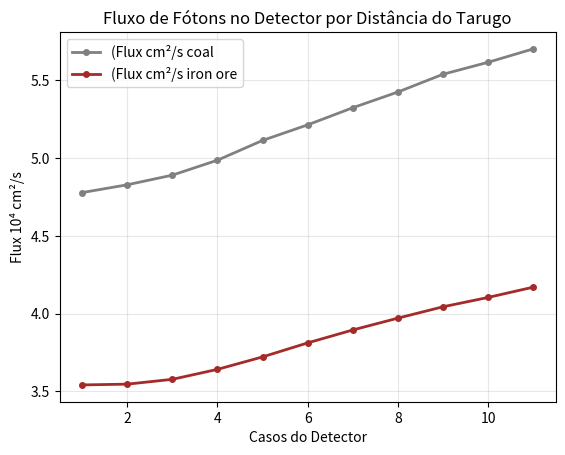

Here is the Python script that generated this plot:
# gráficos

import matplotlib.pyplot as plt
import numpy as np

# ##### PARADO ######
# # gráfico variando detector
# # caso tarugo 2 (10 x 15.81 x 15.81) com 200000 partículas
# # todos os valores são 10⁴ com incerteza da ordem de 10²
d_carvao=[4.778,4.828,4.890,4.986,5.113,5.213,5.323,5.424,5.538,5.615,5.701]
d_minerio=[3.542,3.547,3.578,3.642,3.722,3.812,3.895,3.971,4.044,4.104,4.170]

d_casos=[1, 2, 3, 4, 5, 6, 7, 8, 9, 10, 11]


plt.errorbar(
    d_casos, d_carvao, fmt='o-', color='grey',
    ecolor='slategray', capsize=5, linewidth=2, markersize=4,
    label='(Flux cm²/s coal')
plt.errorbar(
    d_casos, d_minerio, fmt='o-', color='brown',
    ecolor='slategray', capsize=5, linewidth=2, markersize=4,
    label='(Flux cm²/s iron ore')

plt.ylabel('Flux 10⁴ cm²/s')
plt.xlabel('Casos do Detector')
plt.title('Fluxo de Fótons no Detector por Distância do Tarugo')
plt.legend()
plt.grid(True, alpha=0.3)
plt.ticklabel_format(axis='y', style='sci', scilimits=(0,0))
plt.show()



# # gráfico variando tarugo
# # todos os valores são 10⁴ com incerteza da ordem de 10² com 200000 partículas
# t_minerio=[3.224, 3.281, 3.405, 3.546, 3.708, 3.810, 3.869, 3.919, 3.944, 3.918, 3.839, 3.743, 3.644]
# t_casos=[1, 2, 3, 4, 5, 6, 7, 8, 9, 10, 11, 12 ,13]

# plt.errorbar(
#     t_casos, t_minerio, fmt='o-', color='grey',
#     ecolor='slategray', capsize=5, linewidth=2, markersize=4,
#     label='(Flux cm²/s iron ore')

# plt.ylabel('Flux 10⁴ cm²/s')
# plt.xlabel('Casos do tarugo')
# plt.title('Fluxo de Fótons no Detector por Distância do Tarugo')
# plt.legend()
# plt.grid(True, alpha=0.3)
# plt.ticklabel_format(axis='y', style='sci', scilimits=(0,0))
# plt.show()




# ##### ANDANDO ######
# # caso tarugo 2 (10 x 15.81 x 15.81) com 400000 partículas
# a_carvao=[np.float64(63963.9378347633), np.float64(64069.83739058237), np.float64(64187.1679473196), np.float64(64346.38857972043), np.float64(64569.39754277075), np.float64(64697.604565505404), np.float64(64757.300291091735), np.float64(64782.50415319557), np.float64(65085.90445445213), np.float64(65301.50506854968), np.float64(65325.56246841409), np.float64(64065.24069465291), np.float64(60473.52358103477), np.float64(56000.167879140965), np.float64(52542.69455048575), np.float64(51349.09887642564), np.float64(51446.66297457271), np.float64(51574.81217181554), np.float64(51806.07688117758), np.float64(51880.01834332118), np.float64(52001.96740943693), np.float64(52085.713882750126), np.float64(52134.537359577065), np.float64(52160.98010869395), np.float64(52167.16834144953), np.float64(52134.296871457875), np.float64(52173.408070988546), np.float64(52136.57112481557), np.float64(52151.445001413354), np.float64(52153.0372687785), np.float64(52157.630815463795), np.float64(52055.341817200555), np.float64(51941.99107458285), np.float64(51986.21642931623), np.float64(52120.85107831837), np.float64(52052.929907088765), np.float64(53201.90888394795), np.float64(56438.57299836309), np.float64(60476.85110747846), np.float64(63190.987551692975), np.float64(64612.111657534755), np.float64(64539.036081072605), np.float64(64536.11392881605), np.float64(64592.107696011866), np.float64(64465.859325580495), np.float64(64381.24781401935), np.float64(64313.16692782343), np.float64(64219.03209310525), np.float64(64176.778408366976), np.float64(64117.70646191924)]

# a_minerio=[np.float64(64392.46929038795), np.float64(64407.51586227142), np.float64(64507.09275586943), np.float64(64714.6349967309), np.float64(64793.93763125465), np.float64(64824.52251986371), np.float64(64729.41193665807), np.float64(64691.98766996938), np.float64(64879.06728261367), np.float64(64895.774493576355), np.float64(64785.19244073457), np.float64(60982.236184219895), np.float64(53965.54729172803), np.float64(46094.84589456683), np.float64(39261.31003597884), np.float64(37587.53603386349), np.float64(37611.95447341098), np.float64(37730.00961373275), np.float64(37876.4449360183), np.float64(37914.88729972506), np.float64(37999.37353981222), np.float64(38077.28571032494), np.float64(38107.83469770295), np.float64(38112.627390363894), np.float64(38114.10805771437), np.float64(38116.67870927944), np.float64(38160.83598387009), np.float64(38186.84467269739), np.float64(38209.08944023454), np.float64(38132.6033311706), np.float64(38110.377738745), np.float64(38039.950129240744), np.float64(38010.76582948086), np.float64(38046.41930646902), np.float64(38030.09040087602), np.float64(38144.462448685685), np.float64(40000.26028277186), np.float64(46549.250967000575), np.float64(54047.67957068375), np.float64(60175.19438859079), np.float64(63938.56267269155), np.float64(64042.00665518285), np.float64(64284.53502631579), np.float64(64567.072659503894), np.float64(64524.56259031304), np.float64(64509.22941878231), np.float64(64481.60312501345), np.float64(64553.58644503599), np.float64(64390.32597344651), np.float64(64337.3301286092)]

# distancias = np.arange(15, -5.0 , -0.4)

# plt.errorbar(
#     distancias, a_carvao, fmt='o-', color='grey',
#     ecolor='slategray', capsize=5, linewidth=2, markersize=4,
#     label='(Flux cm²/s coal')
# plt.errorbar(
#     distancias, a_minerio, fmt='o-', color='brown',
#     ecolor='slategray', capsize=5, linewidth=2, markersize=4,
#     label='(Flux cm²/s iron ore')

# plt.ylabel('Flux cm²/s')
# plt.xlabel('Distance')
# plt.title('Fluxo de Fótons no Detector por Distância do Tarugo')
# plt.legend()
# plt.grid(True, alpha=0.3)
# plt.ticklabel_format(axis='y', style='sci', scilimits=(0,0))
# plt.show()






# carvao = [np.float64(65521.77212300241), np.float64(65644.67205034672), np.float64(65736.10884769316), np.float64(65763.41701488028), np.float64(65798.48856780012), np.float64(65842.36408071405), np.float64(65932.71468866697), np.float64(65998.41508300342), np.float64(66036.94994251286), np.float64(66058.5008652653), np.float64(66028.22936353172), np.float64(66113.63976331272), np.float64(66206.09675909847), np.float64(66161.66957442503), np.float64(66220.3027792265), np.float64(66265.31279282708), np.float64(66246.40468910718), np.float64(65594.12795254259), np.float64(64026.644937374025), np.float64(61703.59392803931), np.float64(59031.95360125874), np.float64(56533.40495459955), np.float64(54183.98998744993), np.float64(52663.975799172345), np.float64(52283.162731102944), np.float64(52316.498977242525), np.float64(52467.29338270618), np.float64(52512.91070492226), np.float64(52662.339797153625), np.float64(52632.167905320384), np.float64(52668.37774457633), np.float64(52701.78104204815), np.float64(52755.64641293291), np.float64(52797.39609001872), np.float64(52846.99765253632), np.float64(52887.51485598436), np.float64(52893.94002170711), np.float64(52922.35980145087), np.float64(52923.67761689416), np.float64(52916.090951609694), np.float64(52936.788747625265), np.float64(52929.233148629304), np.float64(52941.40757006715), np.float64(52942.637428618844), np.float64(52955.69965644906), np.float64(52939.38383586904), np.float64(52922.477210068566), np.float64(52897.53156404323), np.float64(52890.52482585996), np.float64(52848.89740639527), np.float64(52787.825063235), np.float64(52751.377882228226), np.float64(52715.52407844242), np.float64(52682.975474005056), np.float64(52611.1827545046), np.float64(52602.27598948224), np.float64(52587.11075336232), np.float64(53048.82009735941), np.float64(54425.2372055732), np.float64(56656.963495695156), np.float64(59320.66338940356), np.float64(61854.07079532517), np.float64(64090.81138230325), np.float64(65581.97263662063), np.float64(66191.61118912393), np.float64(66230.81697322159), np.float64(66234.7281410398), np.float64(66166.53174272514), np.float64(66073.66150448404), np.float64(66142.69638142483), np.float64(66077.9007396787), np.float64(66031.50472153029), np.float64(65972.87489091455), np.float64(65894.79897152472), np.float64(65854.85767473927), np.float64(65808.33207649154), np.float64(65749.53667071143), np.float64(65709.01132528544), np.float64(65628.72415268206), np.float64(65622.45845763787), np.float64(65559.95659541724)]

# ore = [np.float64(65872.61720660937), np.float64(65900.41785485782), np.float64(65931.76656292097), np.float64(65943.8900439691), np.float64(65983.56868919136), np.float64(66024.92244076253), np.float64(66013.2105188271), np.float64(65990.99778088363), np.float64(65980.33389666572), np.float64(65986.66085010445), np.float64(65953.77992153021), np.float64(65913.18369790494), np.float64(65893.12409268125), np.float64(65836.86203619007), np.float64(65775.01015426494), np.float64(65750.0439284544), np.float64(65502.40384693019), np.float64(63705.73380193617), np.float64(60242.787311435546), np.float64(55925.05421813976), np.float64(51062.81968074675), np.float64(45912.55856288287), np.float64(41095.97441436089), np.float64(38684.10189628873), np.float64(38139.28214198628), np.float64(38192.89513515979), np.float64(38270.814883610474), np.float64(38301.91761461641), np.float64(38418.97230669396), np.float64(38393.20738747851), np.float64(38371.596723273804), np.float64(38398.40154346765), np.float64(38417.87388086555), np.float64(38448.58313633408), np.float64(38467.45830770135), np.float64(38460.00143417986), np.float64(38486.794234340596), np.float64(38522.73740391492), np.float64(38511.27905480999), np.float64(38481.21997835436), np.float64(38505.742754183586), np.float64(38507.95733811228), np.float64(38508.57996398805), np.float64(38502.24537721572), np.float64(38512.049559816674), np.float64(38500.596682446616), np.float64(38493.8547981269), np.float64(38470.46316376373), np.float64(38467.77262099173), np.float64(38420.21286293814), np.float64(38398.1618758553), np.float64(38379.19457324781), np.float64(38348.505456921266), np.float64(38339.75626622924), np.float64(38276.03799958134), np.float64(38280.80493209085), np.float64(38347.08646541268), np.float64(38910.29709887207), np.float64(41440.86713535126), np.float64(45864.960907684435), np.float64(51144.707607870994), np.float64(56002.245674506325), np.float64(60263.87464317683), np.float64(63581.4494811069), np.float64(65395.458294272954), np.float64(65614.93471201627), np.float64(65700.48883439186), np.float64(65796.494376901), np.float64(65819.24997826871), np.float64(65921.63894396693), np.float64(65889.45816097732), np.float64(65881.7620716088), np.float64(65863.44541175416), np.float64(65833.48428398249), np.float64(65843.12440561132), np.float64(65850.51814051095), np.float64(65878.27177135335), np.float64(65927.44124180284), np.float64(65883.1078021706), np.float64(65819.5251887218), np.float64(65781.42721289322)]

# x = np.arange(15, -5.25, -0.25)

# plt.errorbar(
#     x, carvao, fmt='o-', color='grey',
#     ecolor='slategray', capsize=5, linewidth=2, markersize=4,
#     label='(Flux cm²/s coal')
# plt.errorbar(
#     x, ore, fmt='o-', color='brown',
#     ecolor='slategray', capsize=5, linewidth=2, markersize=4,
#     label='(Flux cm²/s iron ore')

# plt.ylabel('Flux cm²/s')
# plt.xlabel('Distance')
# plt.title('Fluxo de Fótons no Detector por Distância do Tarugo')
# plt.legend()
# plt.grid(True, alpha=0.3)
# plt.ticklabel_format(axis='y', style='sci', scilimits=(0,0))
# plt.show()